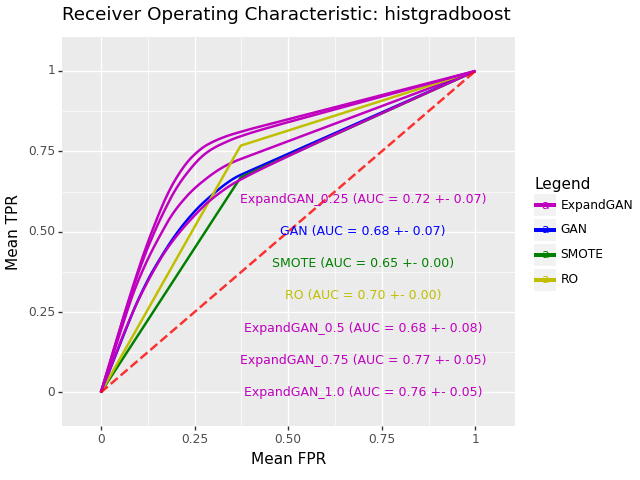

Data behind this chart, as committed beside it:
, impute_method, mean_roc_auc, mean_accuracy, sd_roc_auc, hyp, n_expand
0, ExpandGAN, 0.7204, 0.7051, 0.07054, HistGradientBoostingClassifier(learning_…, 0.25
0, GAN, 0.6834, 0.6641, 0.06763, HistGradientBoostingClassifier(learning_…, 
0, SMOTE, 0.648, 0.6543, 0.0, HistGradientBoostingClassifier(learning_…, 
0, RO, 0.6973, 0.7186, 0.0, HistGradientBoostingClassifier(learning_…, 
0, ExpandGAN, 0.6782, 0.6594, 0.08261, HistGradientBoostingClassifier(learning_…, 0.5
0, ExpandGAN, 0.7724, 0.7711, 0.05326, HistGradientBoostingClassifier(min_sampl…, 0.75
0, ExpandGAN, 0.762, 0.7612, 0.05199, HistGradientBoostingClassifier(min_sampl…, 1.0
